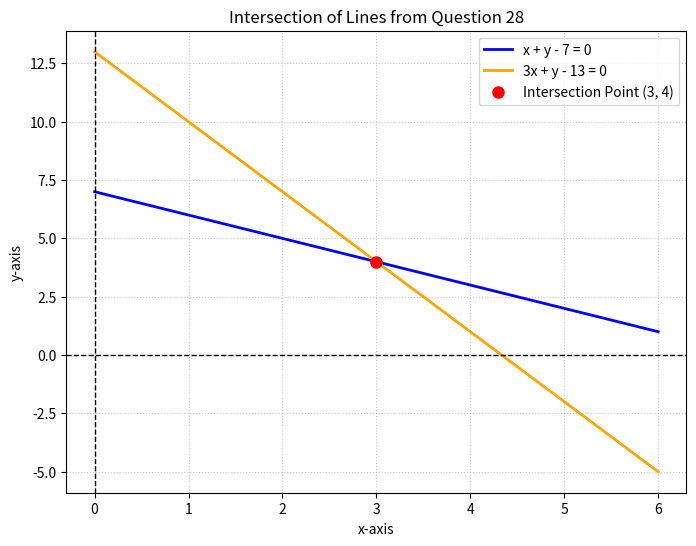

The matplotlib source for this figure:
import matplotlib.pyplot as plt
import numpy as np

# Define x values for the plot range
x = np.linspace(0, 6, 400)

# Define the two lines rearranged for y:
# Line 1: x + y - 7 = 0  =>  y = 7 - x
y1 = 7 - x

# Line 2: 3x + y - 13 = 0  =>  y = 13 - 3x
y2 = 13 - 3 * x

# Create the figure and plot the lines
plt.figure(figsize=(8, 6))
plt.plot(x, y1, label="x + y - 7 = 0", color="blue", linewidth=2)
plt.plot(x, y2, label="3x + y - 13 = 0", color="orange", linewidth=2)

# Plot the intersection point (3, 4)
plt.plot(3, 4, "ro", markersize=8, label="Intersection Point (3, 4)")

# Add formatting: axes lines, labels, grid, and legend
plt.axhline(0, color="black", linewidth=1, linestyle="--")
plt.axvline(0, color="black", linewidth=1, linestyle="--")
plt.title("Intersection of Lines from Question 28")
plt.xlabel("x-axis")
plt.ylabel("y-axis")
plt.grid(True, linestyle=":", alpha=0.7)
plt.legend()

# Save the plot as an image file
plt.savefig("lines_plot.png", dpi=300, bbox_inches="tight")
print("Image saved successfully as 'lines_plot.png'")
